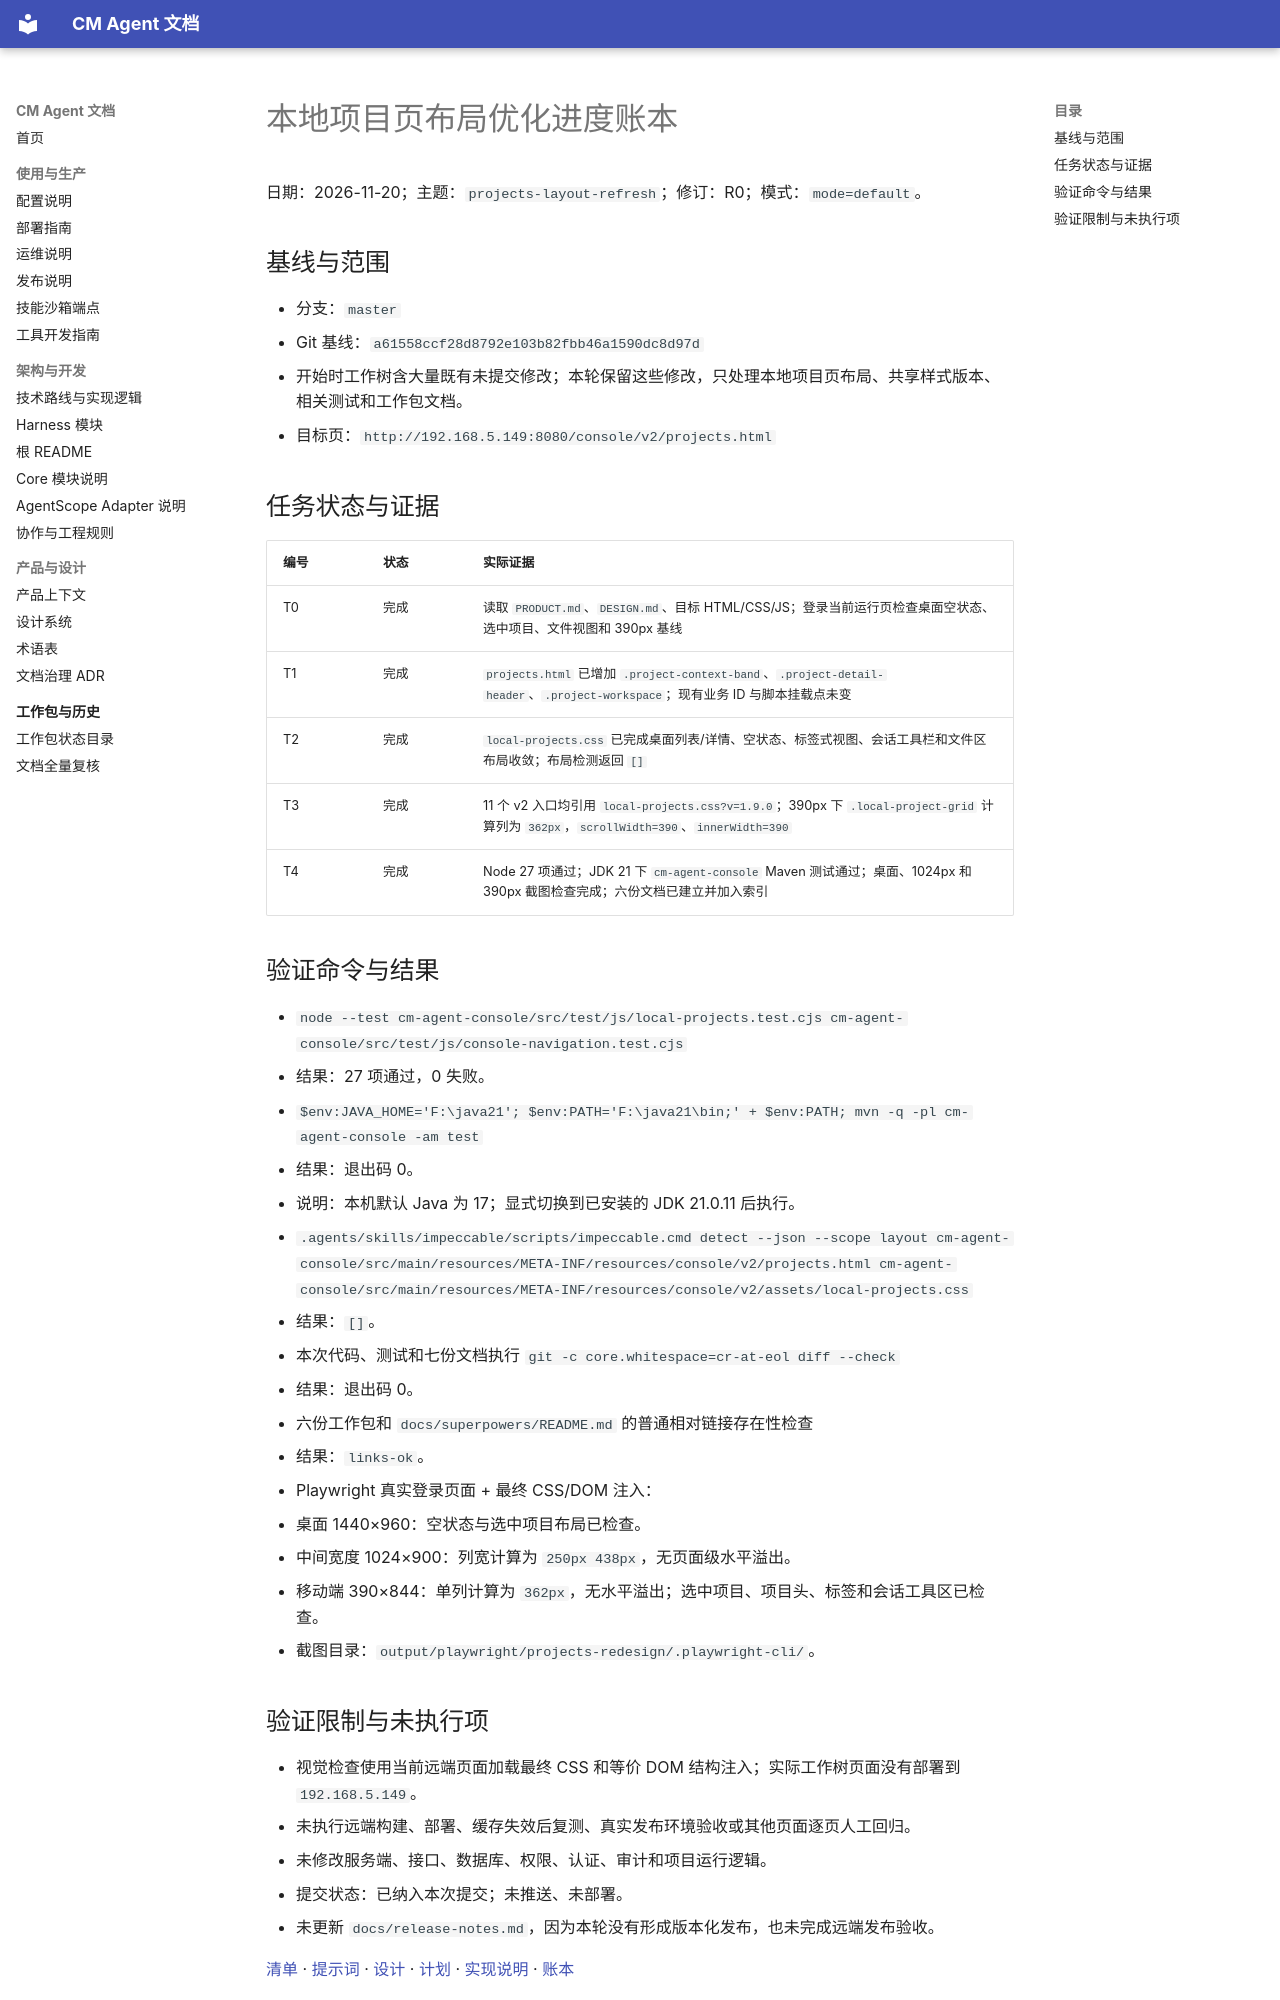

repository: cmming/cm-agent · page: superpowers/progress/2026-11-20-projects-layout-refresh-ledger/index.html · generator: mkdocs

# 本地项目页布局优化进度账本

日期：2026-11-20；主题：`projects-layout-refresh`；修订：R0；模式：`mode=default`。

## 基线与范围

- 分支：`master`
- Git 基线：`a61558ccf28d8792e103b82fbb46a1590dc8d97d`
- 开始时工作树含大量既有未提交修改；本轮保留这些修改，只处理本地项目页布局、共享样式版本、相关测试和工作包文档。
- 目标页：`http://192.168.5.149:8080/console/v2/projects.html`

## 任务状态与证据

| 编号 | 状态 | 实际证据 |
|---|---|---|
| T0 | 完成 | 读取 `PRODUCT.md`、`DESIGN.md`、目标 HTML/CSS/JS；登录当前运行页检查桌面空状态、选中项目、文件视图和 390px 基线 |
| T1 | 完成 | `projects.html` 已增加 `.project-context-band`、`.project-detail-header`、`.project-workspace`；现有业务 ID 与脚本挂载点未变 |
| T2 | 完成 | `local-projects.css` 已完成桌面列表/详情、空状态、标签式视图、会话工具栏和文件区布局收敛；布局检测返回 `[]` |
| T3 | 完成 | 11 个 v2 入口均引用 `local-projects.css?v=1.9.0`；390px 下 `.local-project-grid` 计算列为 `362px`，`scrollWidth=390`、`innerWidth=390` |
| T4 | 完成 | Node 27 项通过；JDK 21 下 `cm-agent-console` Maven 测试通过；桌面、1024px 和 390px 截图检查完成；六份文档已建立并加入索引 |

## 验证命令与结果

- `node --test cm-agent-console/src/test/js/local-projects.test.cjs cm-agent-console/src/test/js/console-navigation.test.cjs`
  - 结果：27 项通过，0 失败。
- `$env:JAVA_HOME='F:\java21'; $env:PATH='F:\java21\bin;' + $env:PATH; mvn -q -pl cm-agent-console -am test`
  - 结果：退出码 0。
  - 说明：本机默认 Java 为 17；显式切换到已安装的 JDK 21.0.11 后执行。
- `.agents/skills/impeccable/scripts/impeccable.cmd detect --json --scope layout cm-agent-console/src/main/resources/META-INF/resources/console/v2/projects.html cm-agent-console/src/main/resources/META-INF/resources/console/v2/assets/local-projects.css`
  - 结果：`[]`。
- 本次代码、测试和七份文档执行 `git -c core.whitespace=cr-at-eol diff --check`
  - 结果：退出码 0。
- 六份工作包和 `docs/superpowers/README.md` 的普通相对链接存在性检查
  - 结果：`links-ok`。
- Playwright 真实登录页面 + 最终 CSS/DOM 注入：
  - 桌面 1440×960：空状态与选中项目布局已检查。
  - 中间宽度 1024×900：列宽计算为 `250px 438px`，无页面级水平溢出。
  - 移动端 390×844：单列计算为 `362px`，无水平溢出；选中项目、项目头、标签和会话工具区已检查。
  - 截图目录：`output/playwright/projects-redesign/.playwright-cli/`。
